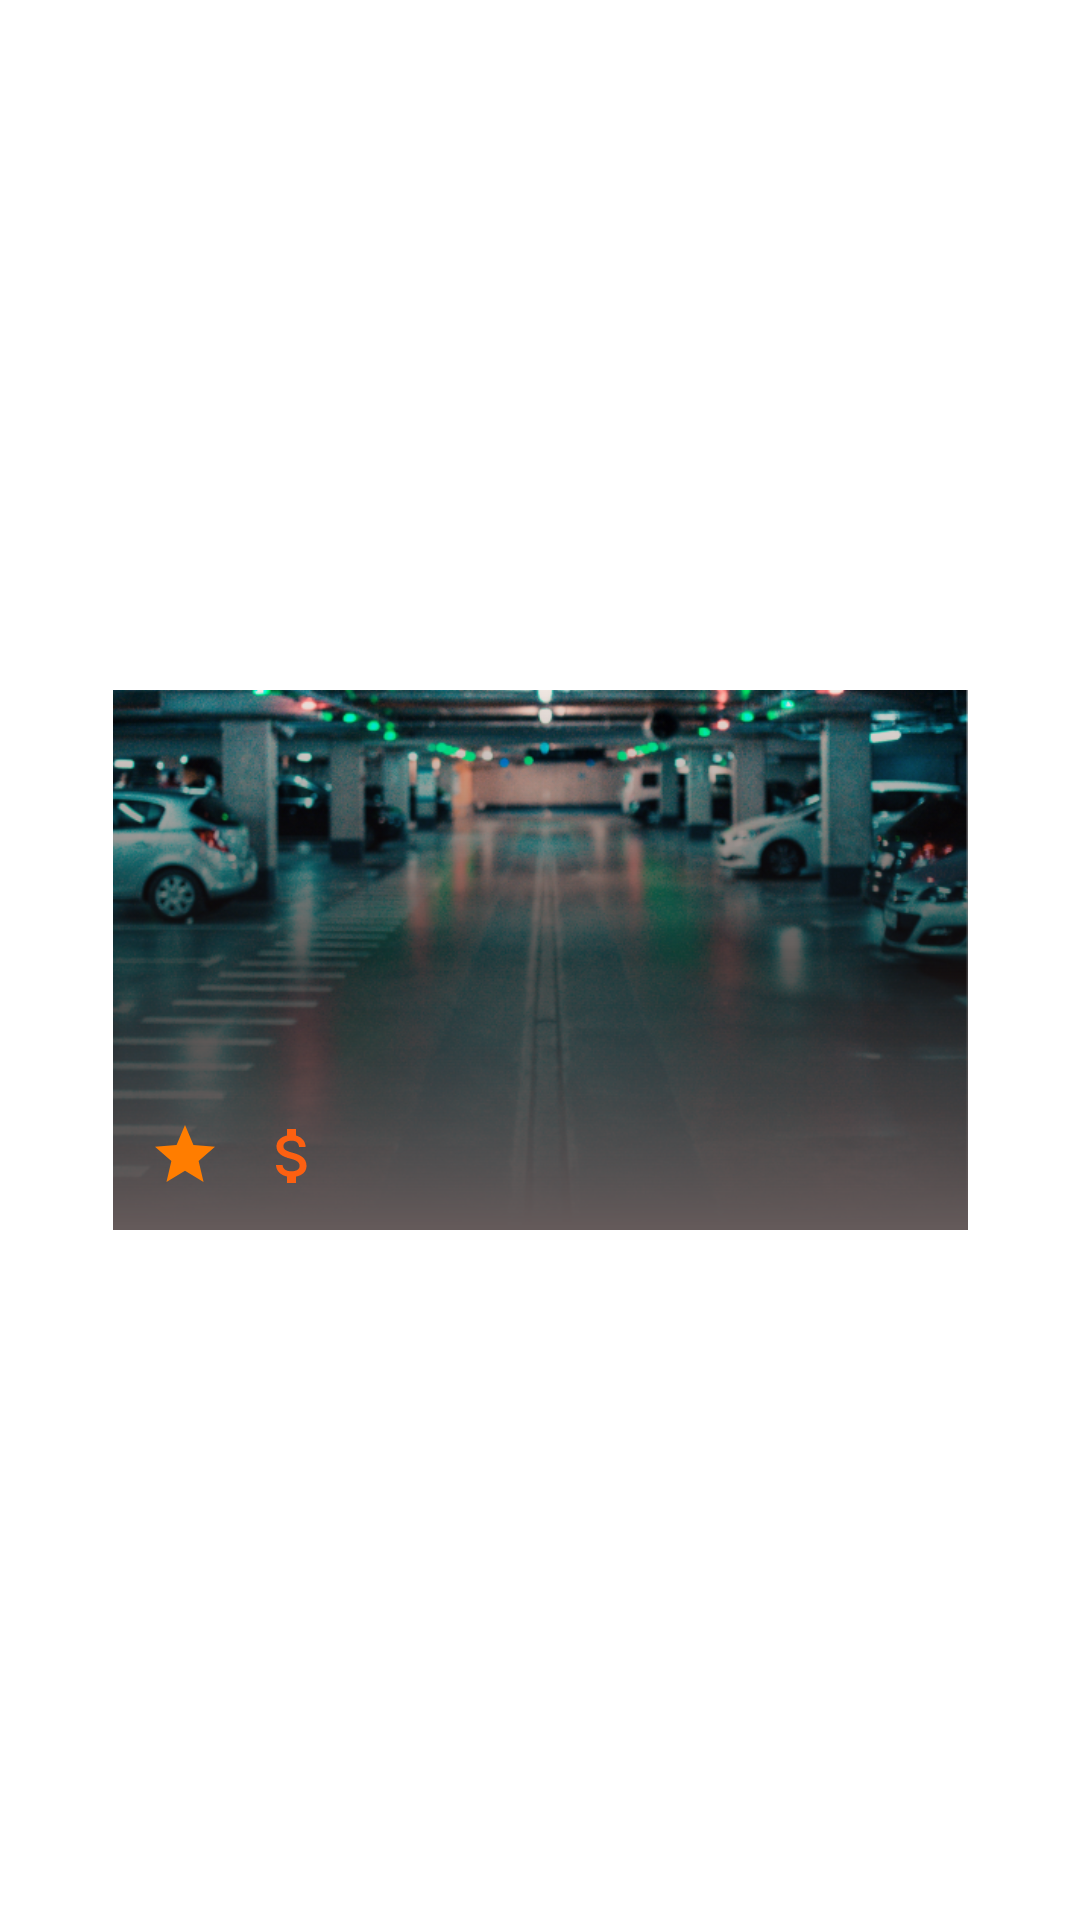

Android layout source for this screen:
<!-- AndroidManifest.xml: application theme Theme.Garage -->
<!-- res/layout/search_row_layout.xml -->
<?xml version="1.0" encoding="utf-8"?>
<com.google.android.material.card.MaterialCardView xmlns:android="http://schemas.android.com/apk/res/android"
    xmlns:app="http://schemas.android.com/apk/res-auto"
    xmlns:tools="http://schemas.android.com/tools"
    android:id="@+id/layout_garage_lisenter"
    android:layout_width="wrap_content"
    android:layout_height="wrap_content"
    android:layout_gravity="center_horizontal"
    app:cardCornerRadius="@dimen/_4sdp"
    app:cardElevation="@dimen/_3sdp"
    android:layout_margin="@dimen/_3sdp">

    <androidx.constraintlayout.widget.ConstraintLayout
        android:layout_width="match_parent"
        android:layout_gravity="center"
        android:layout_height="match_parent">

        <ImageView
            android:id="@+id/image_garage_city"
            android:layout_width="285dp"
            android:layout_height="180dp"
            android:scaleType="centerCrop"
            android:src="@drawable/cover_login"
            app:layout_constraintBottom_toBottomOf="parent"
            app:layout_constraintEnd_toEndOf="parent"
            app:layout_constraintStart_toStartOf="parent"
            app:layout_constraintTop_toTopOf="parent" />

        <LinearLayout
            android:id="@+id/layout_garage"
            android:layout_width="0dp"
            android:layout_height="0dp"
            android:background="@drawable/background_garage"
            android:gravity="bottom"
            android:orientation="vertical"
            android:padding="12dp"
            app:layout_constraintBottom_toBottomOf="@id/image_garage_city"
            app:layout_constraintEnd_toEndOf="@id/image_garage_city"
            app:layout_constraintStart_toStartOf="@+id/image_garage_city"
            app:layout_constraintTop_toTopOf="@id/image_garage_city">

            <TextView
                android:id="@+id/txt_name_garage"
                android:layout_width="wrap_content"
                android:layout_height="wrap_content"
                android:layout_margin="5dp"
                android:textColor="@color/white"
                android:textSize="16sp"
                tools:text="Garage Name" />

            <LinearLayout
                android:layout_width="wrap_content"
                android:layout_height="wrap_content"
                android:orientation="horizontal">

                <LinearLayout
                    android:id="@+id/rate_layout_garage"
                    android:layout_width="wrap_content"
                    android:layout_height="wrap_content"
                    android:gravity="center_vertical"
                    android:orientation="horizontal">

                    <ImageView
                        android:layout_width="wrap_content"
                        android:layout_height="wrap_content"
                        android:src="@drawable/ic_star" />

                    <TextView
                        android:id="@+id/rate_req_garage"
                        android:layout_width="wrap_content"
                        android:layout_height="wrap_content"
                        android:layout_margin="3dp"
                        android:textColor="@color/orange"
                        android:textSize="12sp"
                        android:textStyle="bold"
                        tools:text="4.9" />

                    <TextView
                        android:id="@+id/num_rate_req_garage"
                        android:layout_width="wrap_content"
                        android:layout_height="wrap_content"
                        android:layout_margin="3dp"
                        android:textColor="@color/white"
                        android:textSize="12sp"
                        tools:text="(127 rateing)" />

                </LinearLayout>

                <LinearLayout
                    android:id="@+id/price_layout_garage"
                    android:layout_width="wrap_content"
                    android:layout_height="wrap_content"
                    android:gravity="center_vertical"
                    android:orientation="horizontal">

                    <ImageView
                        android:layout_width="wrap_content"
                        android:layout_height="wrap_content"
                        android:src="@drawable/ic_money" />
                    <TextView
                        android:id="@+id/price_garage"
                        android:layout_width="wrap_content"
                        android:layout_height="wrap_content"
                        android:layout_margin="3dp"
                        android:textColor="@color/orange"
                        android:textSize="14sp"
                        android:textStyle="bold"
                        tools:text="60 E.G." />

                </LinearLayout>

            </LinearLayout>

        </LinearLayout>
    </androidx.constraintlayout.widget.ConstraintLayout>
</com.google.android.material.card.MaterialCardView>
<!-- resources referenced by this layout -->
<resources>
  <color name="orange">#FC6011</color>
  <color name="white">#FFFFFFFF</color>
  <!-- drawable background_garage (drawable) -->
  <?xml version="1.0" encoding="utf-8"?>
  <shape xmlns:android="http://schemas.android.com/apk/res/android"
      android:shape="rectangle">
  
      <gradient
          android:angle="270"
          android:type="linear"
          android:startColor="@color/end_bg_garage_color"
          android:centerColor="@color/center_bg_garage_colot"
          android:endColor="@color/start_bg_garage_color"/>
  
  </shape>
  <!-- drawable cover_login: png bitmap (drawable-hdpi, 690939 bytes) -->
  <!-- drawable ic_money (drawable) -->
  <vector android:height="24dp" android:tint="@color/orange"
      android:viewportHeight="24" android:viewportWidth="24"
      android:width="24dp" xmlns:android="http://schemas.android.com/apk/res/android">
      <path android:fillColor="@android:color/white" android:pathData="M11.8,10.9c-2.27,-0.59 -3,-1.2 -3,-2.15 0,-1.09 1.01,-1.85 2.7,-1.85 1.78,0 2.44,0.85 2.5,2.1h2.21c-0.07,-1.72 -1.12,-3.3 -3.21,-3.81V3h-3v2.16c-1.94,0.42 -3.5,1.68 -3.5,3.61 0,2.31 1.91,3.46 4.7,4.13 2.5,0.6 3,1.48 3,2.41 0,0.69 -0.49,1.79 -2.7,1.79 -2.06,0 -2.87,-0.92 -2.98,-2.1h-2.2c0.12,2.19 1.76,3.42 3.68,3.83V21h3v-2.15c1.95,-0.37 3.5,-1.5 3.5,-3.55 0,-2.84 -2.43,-3.81 -4.7,-4.4z"/>
  </vector>
  <!-- drawable ic_star (drawable) -->
  <vector android:height="24dp" android:tint="#FF7D00"
      android:viewportHeight="24" android:viewportWidth="24"
      android:width="24dp" xmlns:android="http://schemas.android.com/apk/res/android">
      <path android:fillColor="@android:color/white" android:pathData="M12,17.27L18.18,21l-1.64,-7.03L22,9.24l-7.19,-0.61L12,2 9.19,8.63 2,9.24l5.46,4.73L5.82,21z"/>
  </vector>
  <style name="Theme.Garage" parent="Theme.MaterialComponents.Light.NoActionBar">
          
          <item name="colorPrimary">@color/orange</item>
          <item name="colorPrimaryVariant">@color/orange</item>
          <item name="colorOnPrimary">@color/white</item>
          
          <item name="colorSecondary">@color/orange</item>
          <item name="colorSecondaryVariant">@color/teal_700</item>
          <item name="colorOnSecondary">@color/white</item>
          
          <item name="android:statusBarColor" tools:targetApi="l">?attr/colorPrimaryVariant</item>
          
          <item name="android:forceDarkAllowed" tools:targetApi="q">false</item>
      </style>
  <color name="end_bg_garage_color">#00141111</color>
  <color name="center_bg_garage_colot">#A6150F0F</color>
  <color name="start_bg_garage_color">#645A5A</color>
  <color name="teal_700">#FF018786</color>
</resources>
